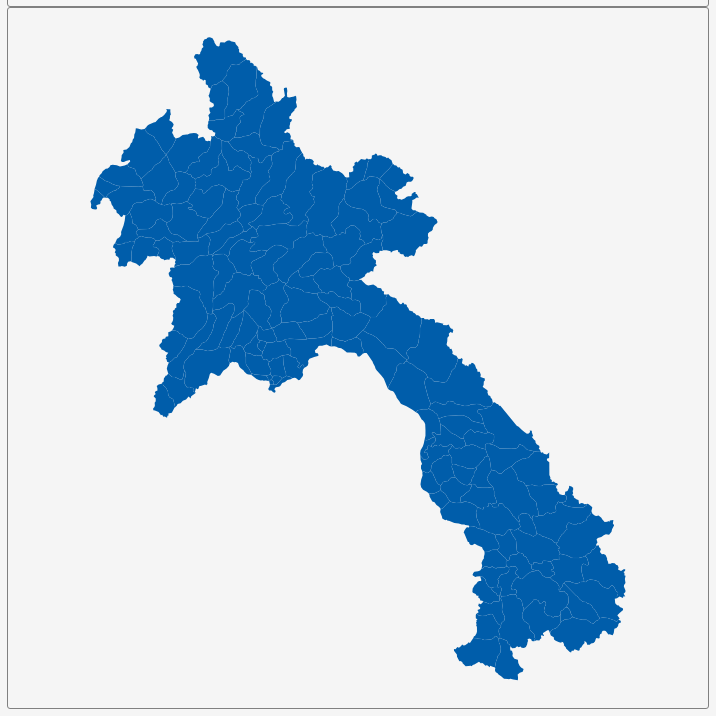
D3 v3 page, settled after 360 driven frames (6 s of simulated time); the page loaded 1 data file(s).


        var dim = 700;
        const center = {
            "lng": 103.8563,
            "lat": 18.2669
        };
        var scale = 4520;

        var title = document.getElementById('title');
        title.style.width = dim;
        title.style.marginLeft = "calc(50% - " + (dim / 2) + "px)";
        var map = document.getElementById('map')
        map.style.width = dim;
        map.style.marginLeft = "calc(50% - " + (dim / 2) + "px)";

        var tooltip = d3
            .select("#map")
            .append("div")
            .attr("class", "tooltip")
            .attr("opacity", 0);
        var width = dim,
            height = dim;

        var svg = d3.select("#map")
            .append("svg")
            .attr("width", width)
            .attr("height", height);

        scale = scale * .9;// to give 5% padding on each side
        var projection = d3.geo.mercator()
            .center([center.lng, center.lat])
            .scale(scale)
            .translate([width / 2, height / 2]);
        var geoPath = d3.geo.path()
            .projection(projection);

        var g = svg.append("g");
        d3.json("geosource.json", function (json) {
            g.selectAll("path")
                .data(json.features)
                .enter()
                .append("path")
                .attr("d", geoPath)
                .attr("class", "polygon")
                .on("mouseover", mouseover)
                .on("mouseout", mouseout)
                .on("mousemove", mousemove);

            svg.call(d3.behavior.zoom().on("zoom", () => {
                g.attr("transform", "translate(" + d3.event.translate.join(",") + ")scale(" + d3.event.scale + ")");
            }));
        });
        function mouseover(d) {
            d3.select(this).attr("class", "hover");
            tooltip.style("opacity", 0.9);
            tooltip.html((d.properties.NAME_2 && "<b>" + d.properties.NAME_2 + "</b><br>" || '') +
                (d.properties.ENGTYPE_2 && d.properties.ENGTYPE_2 + "<br>" || '') +
                (d.properties.NAME_1 && d.properties.NAME_1));
        }
        function mouseout(d) {
            d3.select(this).attr("class", "polygon");
            tooltip.style("opacity", 0);
        }
        function mousemove(d) {
            tooltip.style({
                left: function () {
                    if (d3.event.pageX > 800) {
                        return d3.event.pageX - 180 + "px";
                    } else {
                        return d3.event.pageX + 23 + "px";
                    }
                },
                top: d3.event.pageY - 20 + "px",
            });
        }
    

### data: geosource.json
{
 "type": "FeatureCollection",
 "features": [
  {
   "type": "Feature",
   "geometry": {
    "type": "Polygon",
    "coordinates": "[... 1 items]"
   },
   "properties": {
    "GID_0": "LAO",
    "NAME_0": "Laos",
    "GID_1": "LAO.1_1",
    "NAME_1": "Attapu",
    "NL_NAME_1": "",
    "GID_2": "LAO.1.1_1",
    "NAME_2": "Phouvong",
    "VARNAME_2": "",
    "NL_NAME_2": "",
    "TYPE_2": "Muong",
    "ENGTYPE_2": "District",
    "CC_2": "",
    "HASC_2": "LA.AT.PH"
   }
  },
  {
   "type": "Feature",
   "geometry": {
    "type": "Polygon",
    "coordinates": "[... 1 items]"
   },
   "properties": {
    "GID_0": "LAO",
    "NAME_0": "Laos",
    "GID_1": "LAO.1_1",
    "NAME_1": "Attapu",
    "NL_NAME_1": "",
    "GID_2": "LAO.1.2_1",
    "NAME_2": "Samakkhixay",
    "VARNAME_2": "Sa Makhisai",
    "NL_NAME_2": "",
    "TYPE_2": "Muong",
    "ENGTYPE_2": "District",
    "CC_2": "",
    "HASC_2": "LA.AT.SK"
   }
  },
  {
   "type": "Feature",
   "geometry": {
    "type": "Polygon",
    "coordinates": "[... 1 items]"
   },
   "properties": {
    "GID_0": "LAO",
    "NAME_0": "Laos",
    "GID_1": "LAO.1_1",
    "NAME_1": "Attapu",
    "NL_NAME_1": "",
    "GID_2": "LAO.1.3_1",
    "NAME_2": "Sanamxay",
    "VARNAME_2": "Sanamxai#Sa Numsai",
    "NL_NAME_2": "",
    "TYPE_2": "Muong",
    "ENGTYPE_2": "District",
    "CC_2": "",
    "HASC_2": "LA.AT.SN"
   }
  },
  {
   "type": "Feature",
   "geometry": {
    "type": "Polygon",
    "coordinates": "[... 1 items]"
   },
   "properties": {
    "GID_0": "LAO",
    "NAME_0": "Laos",
    "GID_1": "LAO.1_1",
    "NAME_1": "Attapu",
    "NL_NAME_1": "",
    "GID_2": "LAO.1.4_1",
    "NAME_2": "Sanxay",
    "VARNAME_2": "San Sai",
    "NL_NAME_2": "",
    "TYPE_2": "Muong",
    "ENGTYPE_2": "District",
    "CC_2": "",
    "HASC_2": "LA.AT.SX"
   }
  },
  {
   "type": "Feature",
   "geometry": {
    "type": "Polygon",
    "coordinates": "[... 1 items]"
   },
   "properties": {
    "GID_0": "LAO",
    "NAME_0": "Laos",
    "GID_1": "LAO.1_1",
    "NAME_1": "Attapu",
    "NL_NAME_1": "",
    "GID_2": "LAO.1.5_1",
    "NAME_2": "Xaysetha",
    "VARNAME_2": "Saysettha#Xai settha",
    "NL_NAME_2": "",
    "TYPE_2": "Muong",
    "ENGTYPE_2": "District",
    "CC_2": "",
    "HASC_2": "LA.AT.XA"
   }
  },
  {
   "type": "Feature",
   "geometry": {
    "type": "Polygon",
    "coordinates": "[... 1 items]"
   },
   "properties": {
    "GID_0": "LAO",
    "NAME_0": "Laos",
    "GID_1": "LAO.2_1",
    "NAME_1": "Bokeo",
    "NL_NAME_1": "",
    "GID_2": "LAO.2.1_1",
    "NAME_2": "Houixai",
    "VARNAME_2": "Houay Xay|Huaixai, Huoixai",
    "NL_NAME_2": "",
    "TYPE_2": "Muong",
    "ENGTYPE_2": "District",
    "CC_2": "",
    "HASC_2": "LA.BK.HO"
   }
  },
  {
   "type": "Feature",
   "geometry": {
    "type": "Polygon",
    "coordinates": "[... 1 items]"
   },
   "properties": {
    "GID_0": "LAO",
    "NAME_0": "Laos",
    "GID_1": "LAO.2_1",
    "NAME_1": "Bokeo",
    "NL_NAME_1": "",
    "GID_2": "LAO.2.2_1",
    "NAME_2": "Meung",
    "VARNAME_2": "Muen",
    "NL_NAME_2": "",
    "TYPE_2": "Muong",
    "ENGTYPE_2": "District",
    "CC_2": "",
    "HASC_2": "LA.BK.ME"
   }
  },
  {
   "type": "Feature",
   "geometry": {
    "type": "Polygon",
    "coordinates": "[... 1 items]"
   },
   "properties": {
    "GID_0": "LAO",
    "NAME_0": "Laos",
    "GID_1": "LAO.2_1",
    "NAME_1": "Bokeo",
    "NL_NAME_1": "",
    "GID_2": "LAO.2.3_1",
    "NAME_2": "Nam You",
    "VARNAME_2": "Nam Nhu Special#Nam ou special",
    "NL_NAME_2": "",
    "TYPE_2": "Muong",
    "ENGTYPE_2": "District",
    "CC_2": "",
    "HASC_2": "LA.BK.NA"
   }
  },
  "... 134 more items"
 ]
}